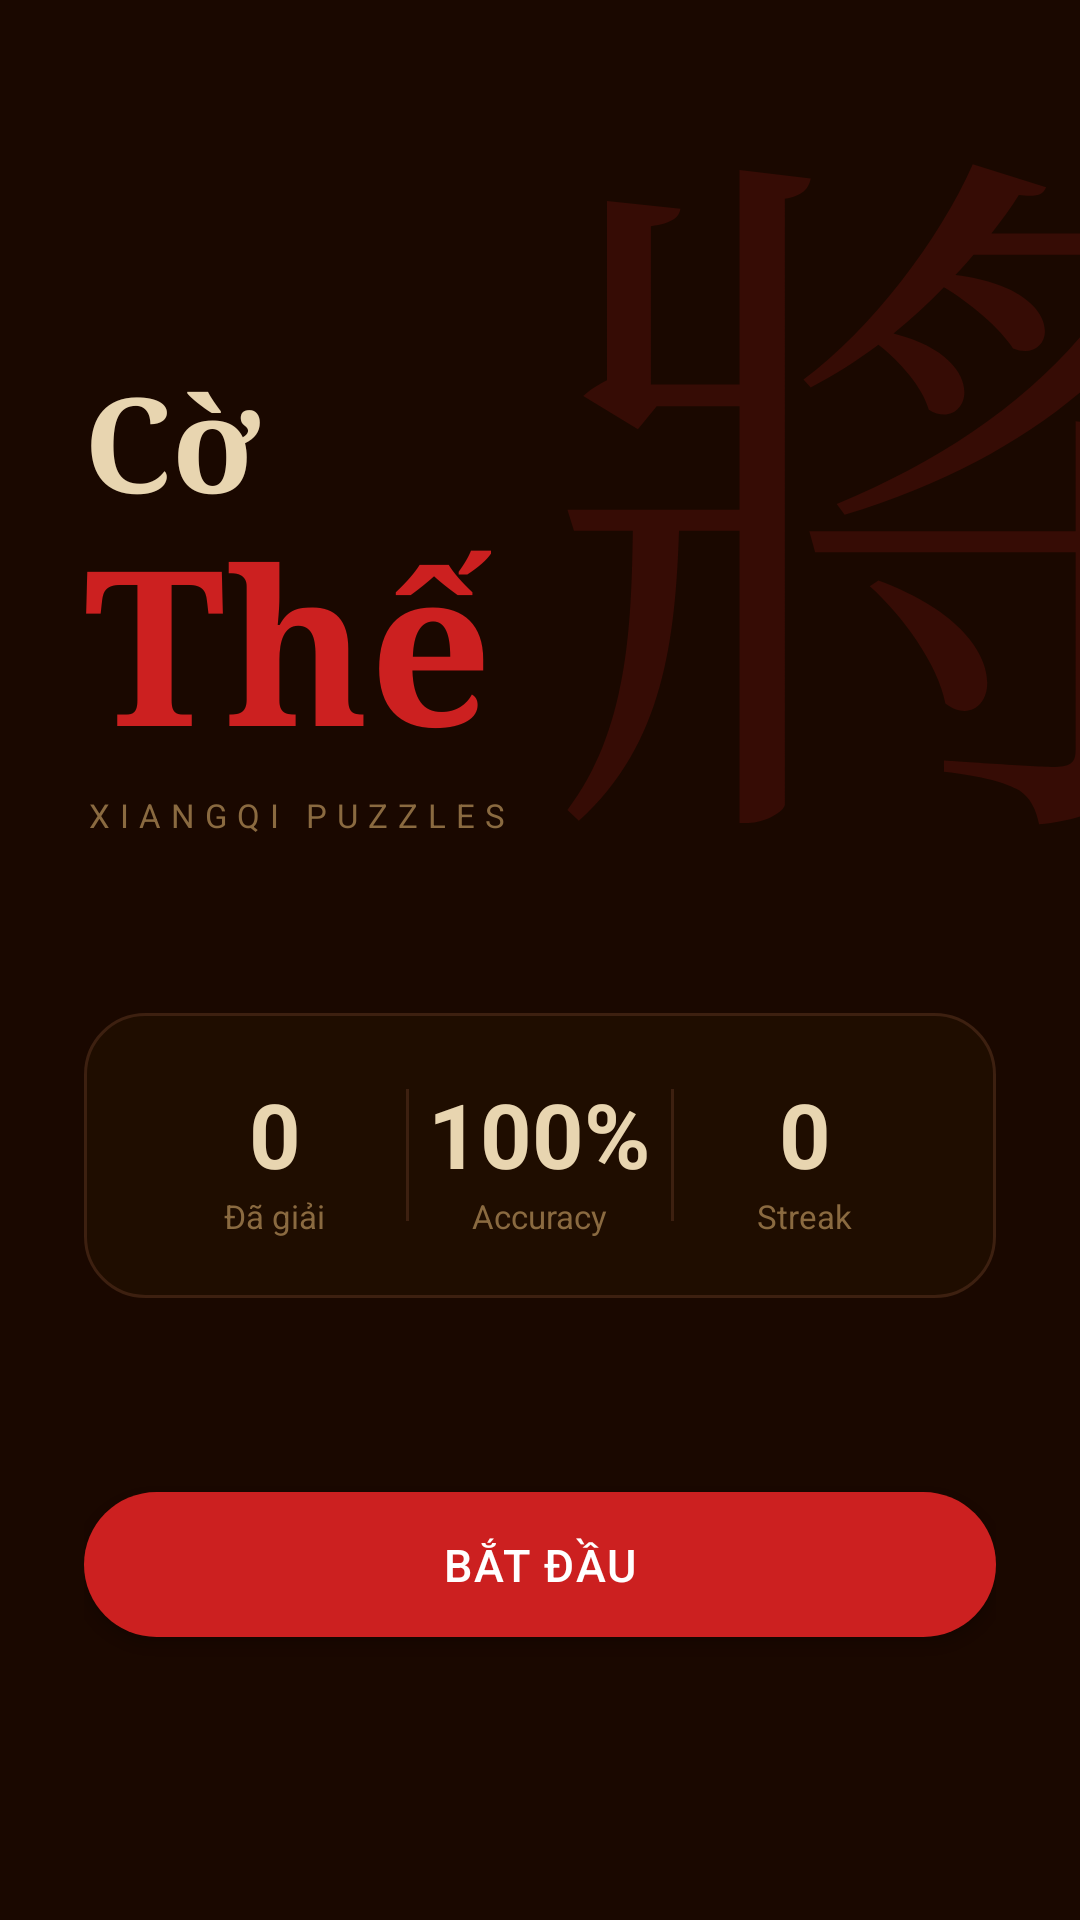

Reconstruct the res/layout file that produces this screen, plus the resources it refers to.
<!-- AndroidManifest.xml: application theme Theme.CoThe -->
<!-- res/layout/activity_main.xml -->
<?xml version="1.0" encoding="utf-8"?>
<FrameLayout
    xmlns:android="http://schemas.android.com/apk/res/android"
    xmlns:app="http://schemas.android.com/apk/res-auto"
    android:layout_width="match_parent"
    android:layout_height="match_parent"
    android:background="@color/bg_dark">

    
    <TextView
        android:layout_width="wrap_content"
        android:layout_height="wrap_content"
        android:text="&#x5C07;"
        android:textSize="240sp"
        android:textColor="#28cc2020"
        android:fontFamily="serif"
        android:layout_gravity="top|end"
        android:translationX="60dp"
        android:translationY="-20dp" />

    
    <LinearLayout
        android:layout_width="match_parent"
        android:layout_height="match_parent"
        android:orientation="vertical"
        android:paddingStart="28dp"
        android:paddingEnd="28dp">

        
        <View android:layout_width="match_parent" android:layout_height="0dp" android:layout_weight="2" />

        
        <TextView
            android:id="@+id/tv_title_co"
            android:layout_width="wrap_content"
            android:layout_height="wrap_content"
            android:text="Cờ"
            android:textSize="44sp"
            android:textStyle="bold"
            android:textColor="@color/text_primary"
            android:fontFamily="serif" />

        <TextView
            android:id="@+id/tv_title_the"
            android:layout_width="wrap_content"
            android:layout_height="wrap_content"
            android:text="Thế"
            android:textSize="72sp"
            android:textStyle="bold"
            android:textColor="@color/accent_red"
            android:fontFamily="serif"
            android:layout_marginTop="-12dp" />

        <TextView
            android:id="@+id/tv_subtitle"
            android:layout_width="wrap_content"
            android:layout_height="wrap_content"
            android:text="@string/home_subtitle"
            android:textSize="11sp"
            android:textColor="@color/text_secondary"
            android:letterSpacing="0.3"
            android:layout_marginTop="2dp" />

        
        <View android:layout_width="match_parent" android:layout_height="0dp" android:layout_weight="1" />

        
        <LinearLayout
            android:id="@+id/stats_card"
            android:layout_width="match_parent"
            android:layout_height="wrap_content"
            android:orientation="horizontal"
            android:background="@drawable/card_bg"
            android:padding="20dp">

            <LinearLayout
                android:layout_width="0dp"
                android:layout_height="wrap_content"
                android:layout_weight="1"
                android:orientation="vertical"
                android:gravity="center">
                <TextView
                    android:id="@+id/tv_stat_solved"
                    android:layout_width="wrap_content"
                    android:layout_height="wrap_content"
                    android:text="0"
                    android:textSize="30sp"
                    android:textStyle="bold"
                    android:textColor="@color/text_primary" />
                <TextView
                    android:layout_width="wrap_content"
                    android:layout_height="wrap_content"
                    android:text="@string/stat_solved"
                    android:textSize="11sp"
                    android:textColor="@color/text_secondary" />
            </LinearLayout>

            <View
                android:layout_width="1dp"
                android:layout_height="44dp"
                android:background="@color/divider"
                android:layout_gravity="center_vertical" />

            <LinearLayout
                android:layout_width="0dp"
                android:layout_height="wrap_content"
                android:layout_weight="1"
                android:orientation="vertical"
                android:gravity="center">
                <TextView
                    android:id="@+id/tv_stat_accuracy"
                    android:layout_width="wrap_content"
                    android:layout_height="wrap_content"
                    android:text="100%"
                    android:textSize="30sp"
                    android:textStyle="bold"
                    android:textColor="@color/text_primary" />
                <TextView
                    android:layout_width="wrap_content"
                    android:layout_height="wrap_content"
                    android:text="@string/stat_accuracy"
                    android:textSize="11sp"
                    android:textColor="@color/text_secondary" />
            </LinearLayout>

            <View
                android:layout_width="1dp"
                android:layout_height="44dp"
                android:background="@color/divider"
                android:layout_gravity="center_vertical" />

            <LinearLayout
                android:layout_width="0dp"
                android:layout_height="wrap_content"
                android:layout_weight="1"
                android:orientation="vertical"
                android:gravity="center">
                <TextView
                    android:id="@+id/tv_stat_streak"
                    android:layout_width="wrap_content"
                    android:layout_height="wrap_content"
                    android:text="0"
                    android:textSize="30sp"
                    android:textStyle="bold"
                    android:textColor="@color/text_primary" />
                <TextView
                    android:layout_width="wrap_content"
                    android:layout_height="wrap_content"
                    android:text="@string/stat_streak"
                    android:textSize="11sp"
                    android:textColor="@color/text_secondary" />
            </LinearLayout>
        </LinearLayout>

        
        <View android:layout_width="match_parent" android:layout_height="0dp" android:layout_weight="1" />

        
        <com.google.android.material.button.MaterialButton
            android:id="@+id/btn_start"
            style="@style/BtnPrimary"
            android:layout_width="match_parent"
            android:layout_height="wrap_content"
            android:text="@string/btn_start" />

        <com.google.android.material.button.MaterialButton
            android:id="@+id/btn_continue"
            style="@style/BtnSecondary"
            android:layout_width="match_parent"
            android:layout_height="wrap_content"
            android:text="@string/btn_continue"
            android:visibility="gone"
            android:layout_marginTop="12dp" />

        
        <View android:layout_width="match_parent" android:layout_height="0dp" android:layout_weight="1.5" />

    </LinearLayout>

</FrameLayout>
<!-- resources referenced by this layout -->
<resources>
  <color name="accent_red">#cc2020</color>
  <color name="bg_dark">#1a0800</color>
  <color name="divider">#3d2010</color>
  <color name="text_primary">#e8d5b0</color>
  <color name="text_secondary">#8a6a40</color>
  <!-- drawable card_bg (drawable) -->
  <?xml version="1.0" encoding="utf-8"?>
  <shape xmlns:android="http://schemas.android.com/apk/res/android"
      android:shape="rectangle">
      <solid android:color="#1f0d00" />
      <corners android:radius="20dp" />
      <stroke android:width="1dp" android:color="#3d2010" />
  </shape>
  <string name="btn_continue">Tiếp tục</string>
  <string name="btn_start">Bắt đầu</string>
  <string name="home_subtitle">XIANGQI PUZZLES</string>
  <string name="stat_accuracy">Accuracy</string>
  <string name="stat_solved">Đã giải</string>
  <string name="stat_streak">Streak</string>
  <style name="BtnPrimary" parent="Widget.MaterialComponents.Button">
          <item name="android:textColor">@color/piece_red_text</item>
          <item name="android:textSize">15sp</item>
          <item name="android:letterSpacing">0.04</item>
          <item name="backgroundTint">@color/accent_red</item>
          <item name="cornerRadius">28dp</item>
          <item name="android:paddingTop">14dp</item>
          <item name="android:paddingBottom">14dp</item>
          <item name="android:paddingStart">24dp</item>
          <item name="android:paddingEnd">24dp</item>
      </style>
  <style name="BtnSecondary" parent="Widget.MaterialComponents.Button.OutlinedButton">
          <item name="android:textColor">@color/accent_gold</item>
          <item name="android:textSize">14sp</item>
          <item name="strokeColor">@color/accent_gold</item>
          <item name="cornerRadius">24dp</item>
          <item name="android:paddingTop">12dp</item>
          <item name="android:paddingBottom">12dp</item>
          <item name="android:paddingStart">24dp</item>
          <item name="android:paddingEnd">24dp</item>
      </style>
  <style name="Theme.CoThe" parent="Theme.MaterialComponents.DayNight.NoActionBar">
          <item name="colorPrimary">@color/accent_red</item>
          <item name="colorPrimaryVariant">@color/piece_red_border</item>
          <item name="colorOnPrimary">@color/piece_red_text</item>
          <item name="colorSecondary">@color/accent_gold</item>
          <item name="colorOnSecondary">@color/bg_dark</item>
          <item name="android:colorBackground">@color/bg_dark</item>
          <item name="android:windowBackground">@color/bg_dark</item>
          <item name="android:statusBarColor">@color/bg_dark</item>
          <item name="android:navigationBarColor">@color/bg_dark</item>
          <item name="android:textColorPrimary">@color/text_primary</item>
          <item name="android:textColorSecondary">@color/text_secondary</item>
      </style>
  <color name="piece_red_text">#ffffff</color>
  <color name="accent_gold">#c8a050</color>
  <color name="piece_red_border">#8b0000</color>
</resources>
